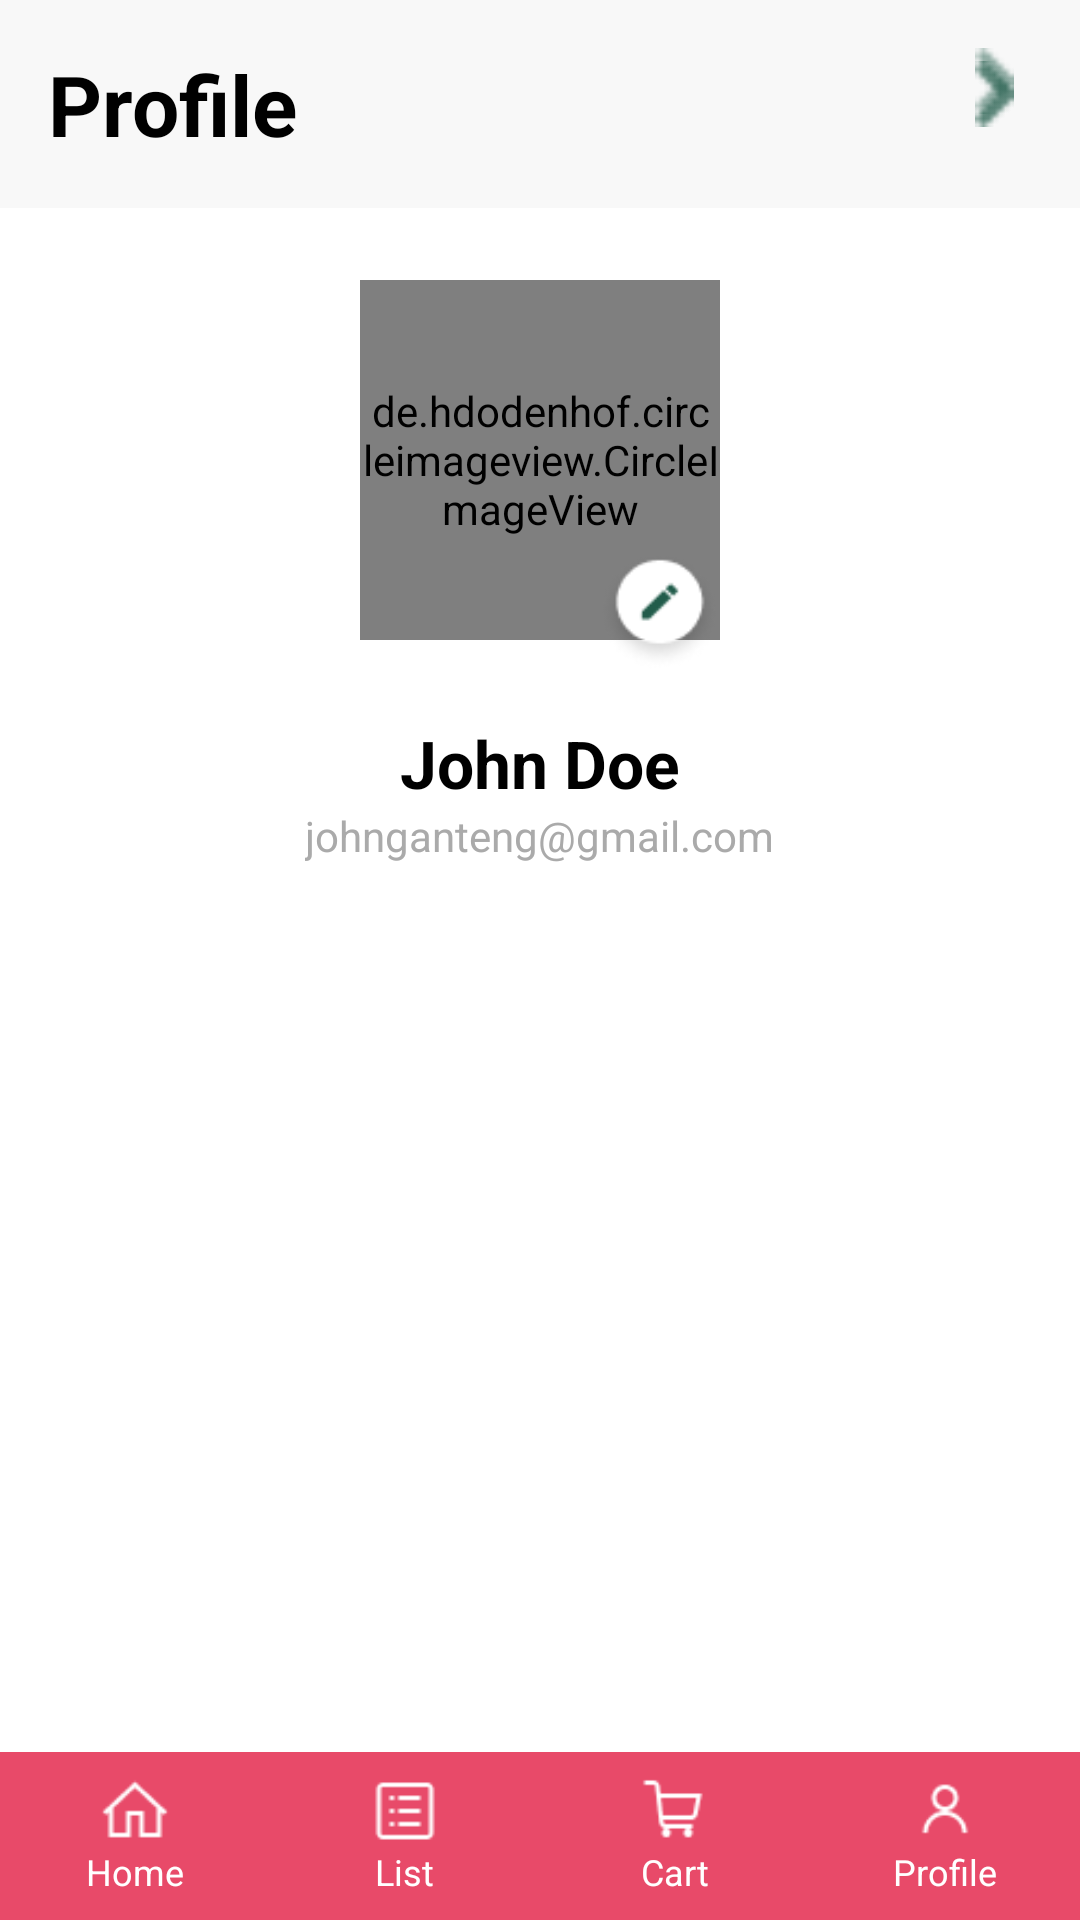

Write the Android layout XML for this screen, with the resource values it uses.
<!-- AndroidManifest.xml: application theme Theme.FoodPalApp -->
<!-- res/layout/fragment_profile.xml -->
<?xml version="1.0" encoding="utf-8"?>
<androidx.constraintlayout.widget.ConstraintLayout xmlns:android="http://schemas.android.com/apk/res/android"
    xmlns:app="http://schemas.android.com/apk/res-auto"
    xmlns:tools="http://schemas.android.com/tools"
    android:layout_width="match_parent"
    android:layout_height="match_parent"
    android:background="@color/white" tools:context=".ProfileFragment">

    <androidx.constraintlayout.widget.ConstraintLayout
        android:id="@+id/headerLayout"
        android:layout_width="0dp"
        android:layout_height="wrap_content"
        android:background="#F8F8F8" android:padding="16dp"
        app:layout_constraintEnd_toEndOf="parent"
        app:layout_constraintStart_toStartOf="parent"
        app:layout_constraintTop_toTopOf="parent">



        <TextView
            android:id="@+id/tvSettingsTitle"
            android:layout_width="wrap_content"
            android:layout_height="wrap_content"
            android:layout_marginTop="24dp"
            android:text="Profile"
            android:textColor="@color/black" android:textSize="28sp"
            android:textStyle="bold"
            app:layout_constraintStart_toStartOf="parent"
            tools:ignore="MissingConstraints" />

    </androidx.constraintlayout.widget.ConstraintLayout>

    <LinearLayout
        android:id="@+id/profileSection"
        android:layout_width="0dp"
        android:layout_height="wrap_content"
        android:orientation="vertical"
        android:gravity="center_horizontal"
        android:paddingTop="24dp"
        android:paddingBottom="24dp"
        app:layout_constraintEnd_toEndOf="parent"
        app:layout_constraintStart_toStartOf="parent"
        app:layout_constraintTop_toBottomOf="@+id/headerLayout">

        <de.hdodenhof.circleimageview.CircleImageView
            android:id="@+id/profileImage"
            android:layout_width="120dp"
            android:layout_height="120dp"
            android:src="@drawable/ic_profile_placeholder"
            app:civ_border_color="@color/white" app:civ_border_width="2dp"
            tools:ignore="MissingClass" />

        <ImageButton
            android:id="@+id/editProfileIcon"
            android:layout_width="42dp"
            android:layout_height="40dp"
            android:layout_marginStart="40dp"
            android:layout_marginTop="-30dp"

            android:background="@drawable/ic_edit"
            android:elevation="2dp"
            android:padding="8dp"
            app:tint="@color/white"
            android:contentDescription="Edit Profile" />

        <TextView
        android:id="@+id/tvProfileName"
        android:layout_width="wrap_content"
        android:layout_height="wrap_content"
        android:layout_marginTop="16dp"
        android:text="John Doe"
        android:textColor="@color/black" android:textSize="22sp"
        android:textStyle="bold" />

        <TextView
            android:id="@+id/tvProfileEmail"
            android:layout_width="wrap_content"
            android:layout_height="wrap_content"
            android:text="johnganteng@gmail.com"
            android:textColor="@android:color/darker_gray" android:textSize="14sp" />

    </LinearLayout>


    <LinearLayout
        android:id="@+id/linearLayout1"
        android:layout_width="match_parent"
        android:layout_height="wrap_content"
        android:background="?attr/selectableItemBackground"
        android:clickable="true"
        android:focusable="true"
        android:gravity="center_vertical"
        android:orientation="horizontal"
        android:paddingTop="16dp"
        android:paddingBottom="16dp"
        tools:layout_editor_absoluteX="0dp"
        tools:layout_editor_absoluteY="361dp"
        tools:ignore="MissingConstraints">

        <ImageView
            android:id="@+id/account1"
            android:layout_width="wrap_content"
            android:layout_height="wrap_content"
            android:layout_marginStart="16dp"
            android:layout_marginEnd="16dp"
            app:tint="@color/foodpal_green_darker"
            tools:src="@drawable/ic_profile" />

        <TextView
            android:id="@+id/account"
            android:layout_width="0dp"
            android:layout_height="wrap_content"
            android:layout_weight="1"
            android:textColor="@color/black"
            android:textSize="16sp"
            tools:text="Account" />

        <ImageView
            android:layout_width="25dp"
            android:layout_height="22dp"
            android:layout_marginEnd="16dp"
            android:alpha="0.5"
            android:src="@drawable/ic_arrow"
            app:tint="@color/foodpal_green_darker" />



    </LinearLayout>


    <LinearLayout
        android:id="@+id/linearLayout3"
        android:layout_width="match_parent"
        android:layout_height="wrap_content"
        android:background="?attr/selectableItemBackground"
        android:clickable="true"
        android:focusable="true"
        android:gravity="center_vertical"
        android:orientation="horizontal"
        android:paddingTop="16dp"
        android:paddingBottom="16dp"
        tools:ignore="MissingConstraints"
        tools:layout_editor_absoluteX="16dp"
        tools:layout_editor_absoluteY="425dp">

        <ImageView
            android:id="@+id/notif1"
            android:layout_width="33dp"
            android:layout_height="31dp"
            android:layout_marginStart="16dp"
            android:layout_marginEnd="16dp"
            app:tint="@color/foodpal_green_darker"
            tools:src="@drawable/ic_notif" />

        <TextView
            android:id="@+id/notif"
            android:layout_width="0dp"
            android:layout_height="wrap_content"
            android:layout_weight="1"
            android:textColor="@color/black"
            android:textSize="16sp"
            tools:text="Notification" />

        <ImageView
            android:layout_width="25dp"
            android:layout_height="22dp"
            android:layout_marginEnd="16dp"
            android:alpha="0.5"
            android:src="@drawable/ic_arrow"
            app:tint="@color/foodpal_green_darker" />


    </LinearLayout>

    <LinearLayout
        android:id="@+id/linearLayout2"
        android:layout_width="match_parent"
        android:layout_height="wrap_content"
        android:background="?attr/selectableItemBackground"
        android:clickable="true"
        android:focusable="true"
        android:gravity="center_vertical"
        android:orientation="horizontal"
        android:paddingTop="16dp"
        android:paddingBottom="16dp"
        tools:ignore="MissingConstraints"
        tools:layout_editor_absoluteX="16dp"
        tools:layout_editor_absoluteY="488dp">

        <ImageView
            android:id="@+id/privacy1"
            android:layout_width="33dp"
            android:layout_height="31dp"
            android:layout_marginStart="16dp"
            android:layout_marginEnd="16dp"
            app:tint="@color/foodpal_green_darker"
            tools:ignore="DuplicateIds"
            tools:src="@drawable/ic_security" />

        <TextView
            android:id="@+id/privacy"
            android:layout_width="0dp"
            android:layout_height="wrap_content"
            android:layout_weight="1"
            android:textColor="@color/black"
            android:textSize="16sp"
            tools:text="Privacy and Security" />

        <ImageView
            android:layout_width="25dp"
            android:layout_height="22dp"
            android:layout_marginEnd="16dp"
            android:alpha="0.5"
            android:src="@drawable/ic_arrow"
            app:tint="@color/foodpal_green_darker" />


    </LinearLayout>

    <LinearLayout
        android:id="@+id/linearLayoutBottomNav"
        android:layout_width="0dp"
        android:layout_height="56dp"
        android:background="#E84A69"
        android:orientation="horizontal"
        android:weightSum="4"
        app:layout_constraintBottom_toBottomOf="parent"
        app:layout_constraintStart_toStartOf="parent"
        app:layout_constraintEnd_toEndOf="parent">

        <LinearLayout
            android:layout_width="0dp"
            android:layout_height="match_parent"
            android:layout_weight="1"
            android:gravity="center"
            android:orientation="vertical">

            <ImageView
                android:layout_width="24dp"
                android:layout_height="24dp"
                android:src="@drawable/ic_home"
                android:contentDescription="@string/home"
                app:tint="@android:color/white" />

            <TextView
                android:layout_width="wrap_content"
                android:layout_height="wrap_content"
                android:text="@string/home"
                android:textSize="12sp"
                android:textColor="@android:color/white" />
        </LinearLayout>

        <LinearLayout
            android:layout_width="0dp"
            android:layout_height="match_parent"
            android:layout_weight="1"
            android:gravity="center"
            android:orientation="vertical">

            <ImageView
                android:layout_width="24dp"
                android:layout_height="24dp"
                android:src="@drawable/ic_list"
                android:contentDescription="List"
                app:tint="@android:color/white" />

            <TextView
                android:layout_width="wrap_content"
                android:layout_height="wrap_content"
                android:text="List"
                android:textSize="12sp"
                android:textColor="@android:color/white" />
        </LinearLayout>

        <LinearLayout
            android:layout_width="0dp"
            android:layout_height="match_parent"
            android:layout_weight="1"
            android:gravity="center"
            android:orientation="vertical">

            <ImageView
                android:layout_width="24dp"
                android:layout_height="24dp"
                android:src="@drawable/ic_cart"
                android:contentDescription="Cart"
                app:tint="@android:color/white" />

            <TextView
                android:layout_width="wrap_content"
                android:layout_height="wrap_content"
                android:text="Cart"
                android:textSize="12sp"
                android:textColor="@android:color/white" />
        </LinearLayout>

        <LinearLayout
            android:layout_width="0dp"
            android:layout_height="match_parent"
            android:layout_weight="1"
            android:gravity="center"
            android:orientation="vertical">

            <ImageView
                android:layout_width="24dp"
                android:layout_height="24dp"
                android:contentDescription="Profile"
                android:src="@drawable/ic_profile"
                app:tint="@android:color/white" />

            <TextView
                android:layout_width="wrap_content"
                android:layout_height="wrap_content"
                android:text="Profile"
                android:textColor="@android:color/white"
                android:textSize="12sp" />
        </LinearLayout>

        <LinearLayout
            android:layout_width="0dp"
            android:layout_height="match_parent"
            android:layout_weight="1"
            android:gravity="center"
            android:orientation="vertical">

        </LinearLayout>

    </LinearLayout>
</androidx.constraintlayout.widget.ConstraintLayout>
<!-- resources referenced by this layout -->
<resources>
  <color name="black">#FF000000</color>
  <color name="foodpal_green_darker">#225C4B</color>
  <color name="white">#FFFFFFFF</color>
  <!-- drawable ic_arrow: png bitmap (drawable, 261 bytes) -->
  <!-- drawable ic_cart: png bitmap (drawable, 391 bytes) -->
  <!-- drawable ic_edit: png bitmap (drawable, 2226 bytes) -->
  <!-- drawable ic_home: png bitmap (drawable, 383 bytes) -->
  <!-- drawable ic_list: png bitmap (drawable, 307 bytes) -->
  <!-- drawable ic_notif: png bitmap (drawable, 375 bytes) -->
  <!-- drawable ic_profile: png bitmap (drawable, 424 bytes) -->
  <!-- drawable ic_security: png bitmap (drawable, 498 bytes) -->
  <string name="home">Home</string>
  <style name="Theme.FoodPalApp" parent="Base.Theme.FoodPalApp" />
  <style name="Base.Theme.FoodPalApp" parent="Theme.Material3.DayNight.NoActionBar">
          
          
      </style>
</resources>
